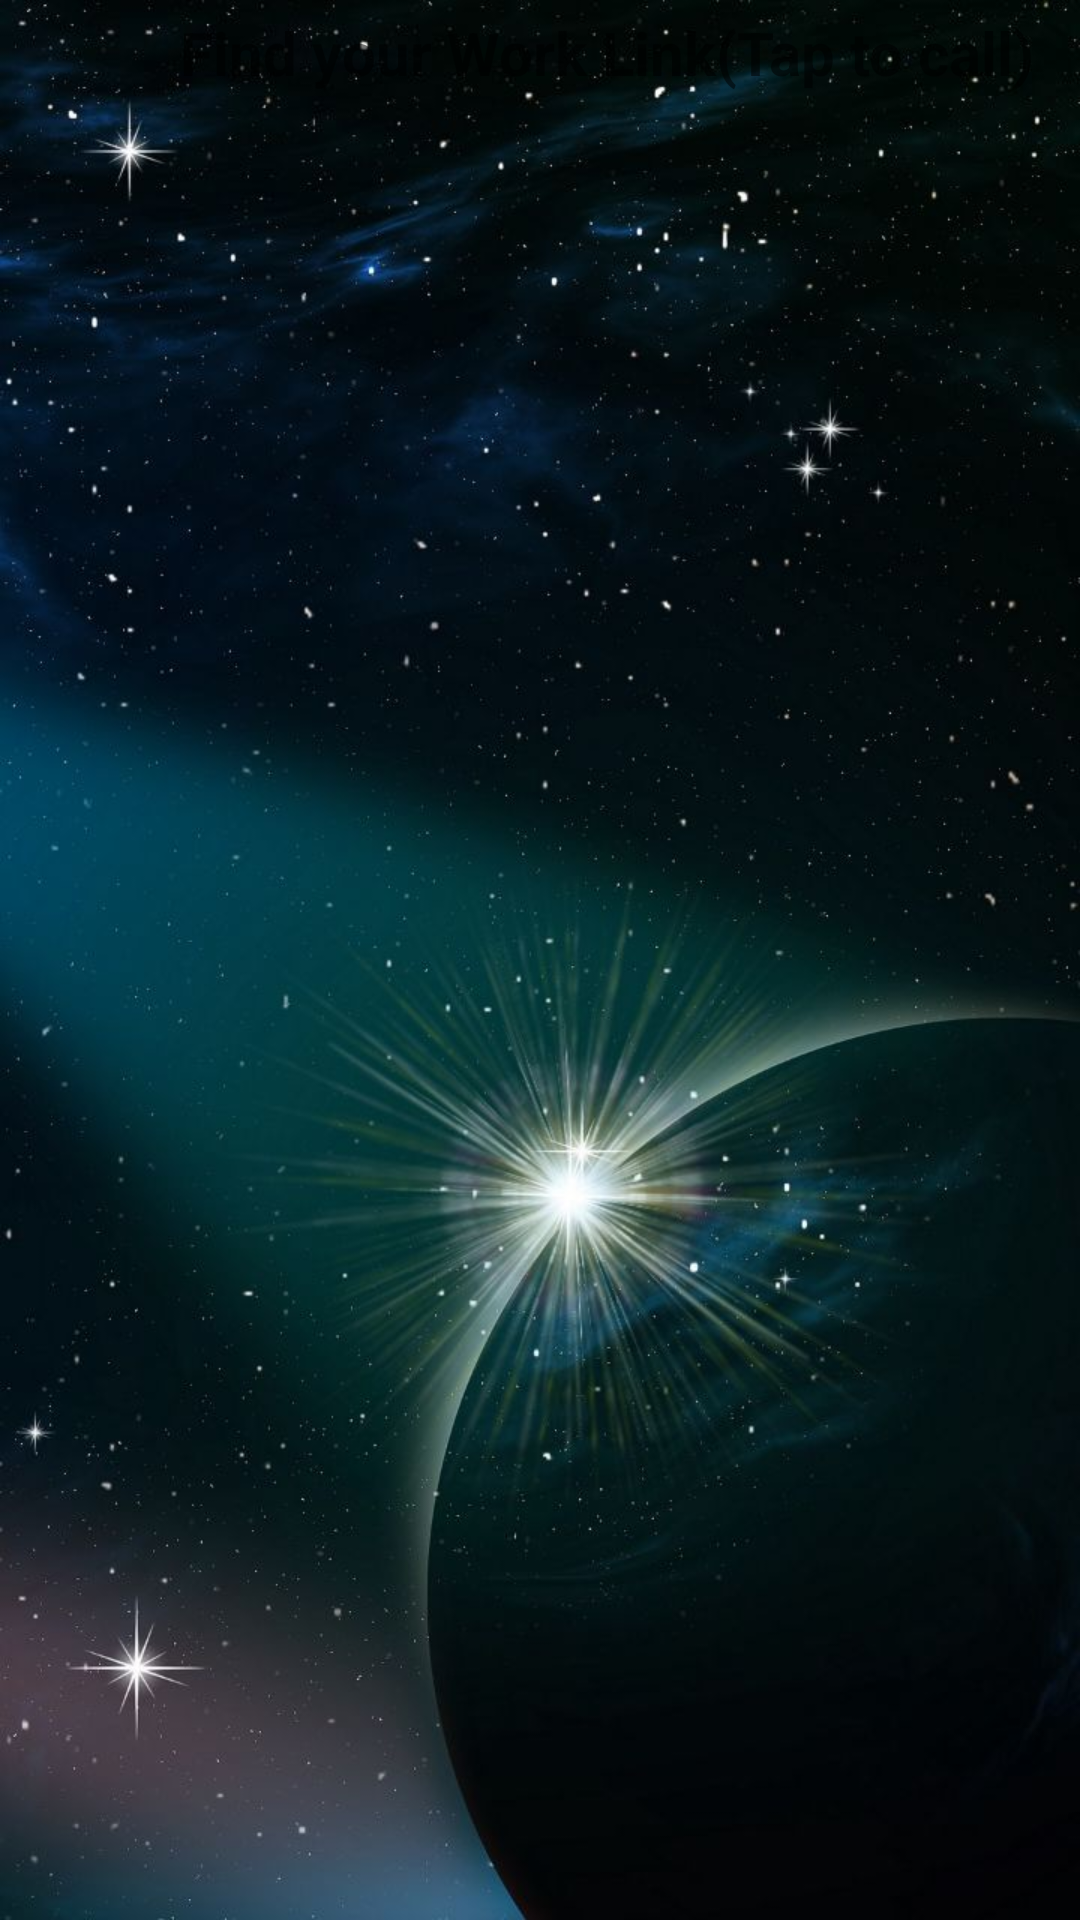

This screen was rendered from an Android layout file. Write that file and the resources it references.
<!-- AndroidManifest.xml: application theme Theme.KaziLink -->
<!-- res/layout/activity_work_link_home.xml -->
<?xml version="1.0" encoding="utf-8"?>
<androidx.constraintlayout.widget.ConstraintLayout xmlns:android="http://schemas.android.com/apk/res/android"
    xmlns:app="http://schemas.android.com/apk/res-auto"
    xmlns:tools="http://schemas.android.com/tools"
    android:layout_width="match_parent"
    android:layout_height="match_parent"
    android:background="@drawable/stars_image"
    tools:context=".WorkLinkHome">

    <TextView
        android:id="@+id/textView7"
        android:layout_width="wrap_content"
        android:layout_height="wrap_content"
        android:layout_marginStart="60dp"
        android:layout_marginTop="4dp"
        android:text="Find your Work Link(Tap to call)"
        android:textSize="20sp"
        android:textStyle="bold"
        app:layout_constraintStart_toStartOf="parent"
        app:layout_constraintTop_toTopOf="parent" />



    <androidx.recyclerview.widget.RecyclerView
        android:id="@+id/recyclerView"
        android:layout_width="match_parent"
        android:layout_height="match_parent"
        android:layout_marginTop="56dp"
        app:layout_constraintTop_toBottomOf="@+id/textView7"
        tools:layout_editor_absoluteX="0dp" />
</androidx.constraintlayout.widget.ConstraintLayout>
<!-- resources referenced by this layout -->
<resources>
  <string-array name="spinner_array">
          <item>Electrician</item>
          <item>Plumber</item>
          <item>Mechanic</item>
          <item>Cleaner</item>
          <item>Driver</item>
          <item>Carpenter</item>
      </string-array>
  <!-- drawable stars_image: jpg bitmap (drawable, 81916 bytes) -->
  <style name="Theme.KaziLink" parent="Theme.MaterialComponents.DayNight.NoActionBar.Bridge">
          
          <item name="colorPrimary">@color/purple_500</item>
          <item name="colorPrimaryVariant">@color/purple_700</item>
          <item name="colorOnPrimary">@color/white</item>
          
          <item name="colorSecondary">@color/teal_200</item>
          <item name="colorSecondaryVariant">@color/teal_700</item>
          <item name="colorOnSecondary">@color/black</item>
          
          <item name="android:statusBarColor" tools:targetApi="l">?attr/colorPrimaryVariant</item>
          
      </style>
  <!-- not gathered from this repository: default colours our renderer supplied (Android Studio template values) -->
  <color name="purple_500">#FF6200EE</color>
  <color name="purple_700">#FF3700B3</color>
  <color name="teal_200">#FF03DAC5</color>
  <color name="teal_700">#FF018786</color>
  <color name="black">#FF000000</color>
  <color name="white">#FFFFFFFF</color>
</resources>
